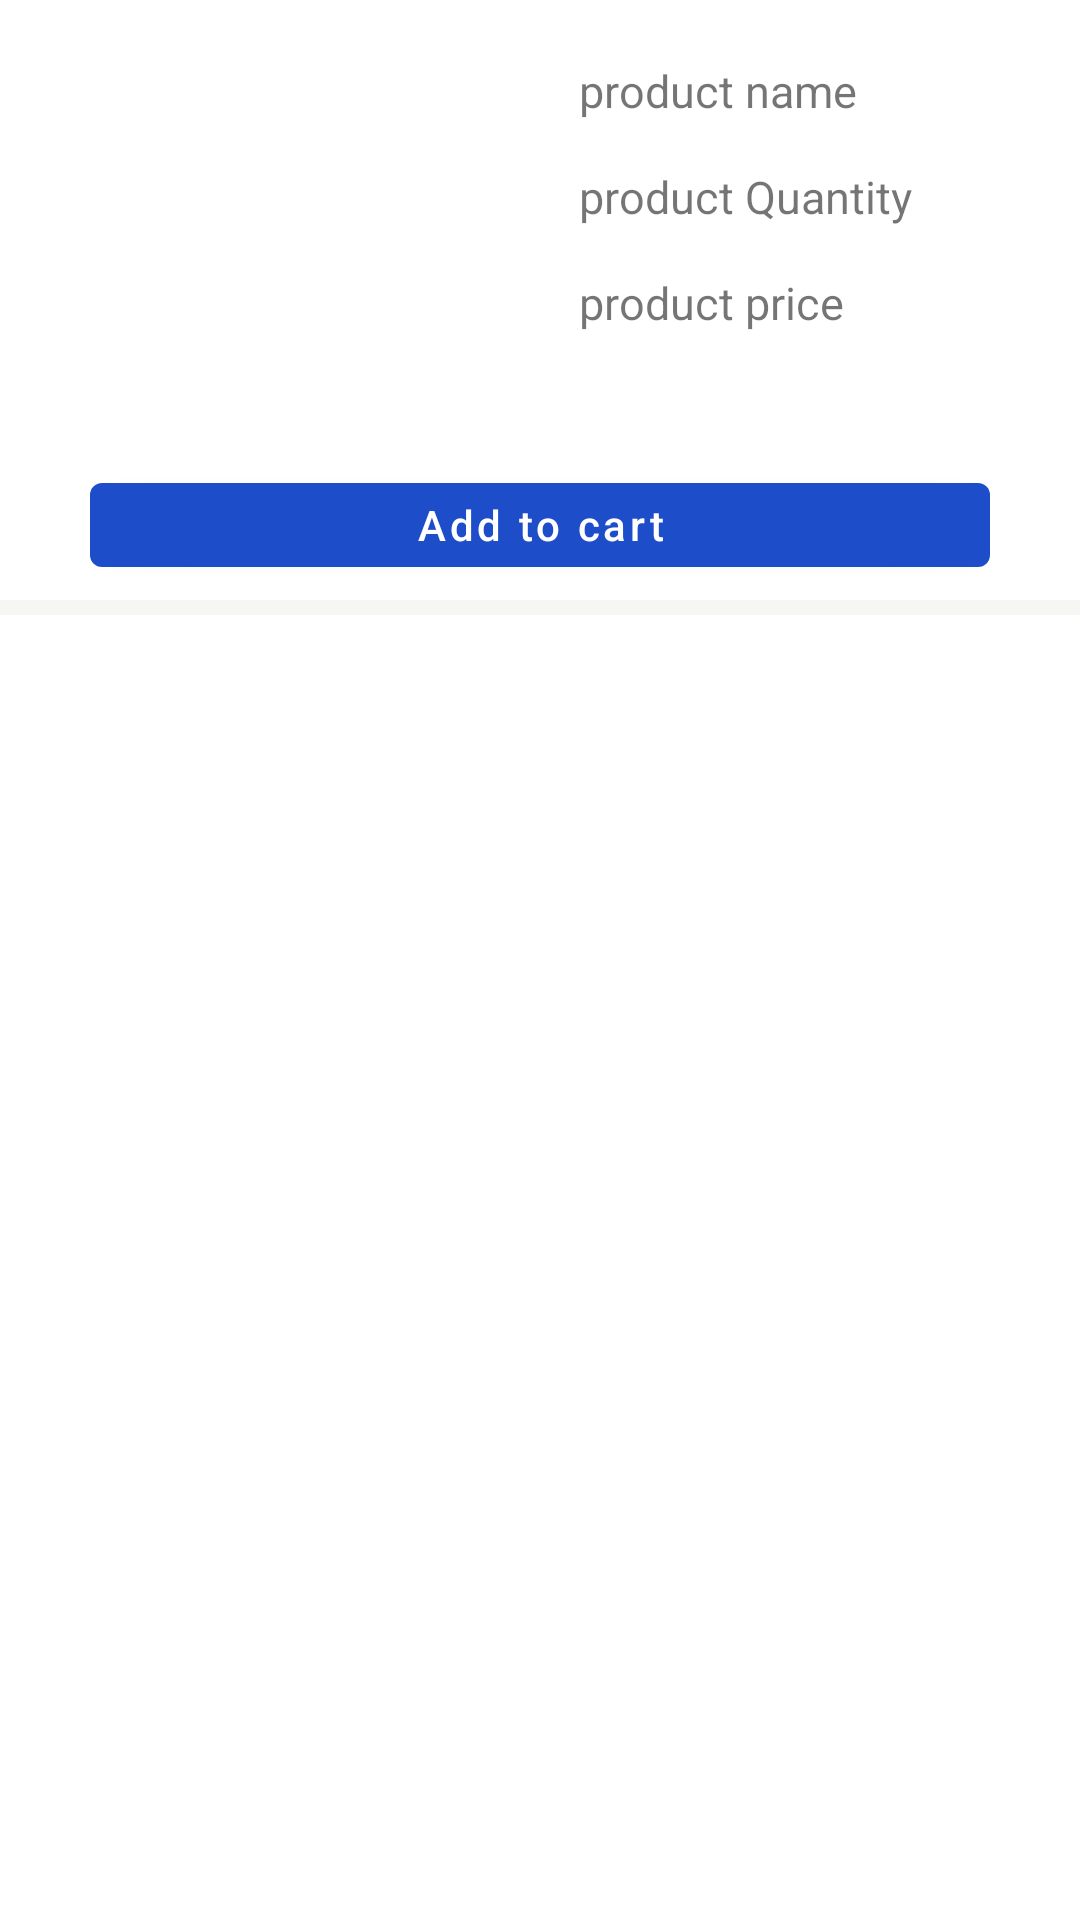

Write the Android layout XML for this screen, with the resource values it uses.
<!-- AndroidManifest.xml: application theme AppTheme -->
<!-- res/layout/layout_product_item.xml -->
<?xml version="1.0" encoding="utf-8"?>
<android.support.design.card.MaterialCardView xmlns:android="http://schemas.android.com/apk/res/android"
    xmlns:app="http://schemas.android.com/apk/res-auto"
    android:layout_width="match_parent"
    android:layout_height="wrap_content"
    app:cardBackgroundColor="@android:color/transparent"
    app:cardElevation="0dp"
    app:cardPreventCornerOverlap="true">

    <RelativeLayout
        android:layout_width="wrap_content"
        android:layout_height="wrap_content">

        <RelativeLayout
            android:id="@+id/rlparent"
            android:layout_width="wrap_content"
            android:layout_height="wrap_content"
            android:layout_marginBottom="5dp"
            android:layout_marginTop="5dp">

            <RelativeLayout
                android:id="@+id/rl_product_header"
                android:layout_width="wrap_content"
                android:layout_height="wrap_content">

                <ImageView
                    android:id="@+id/iv_product"
                    android:layout_width="188dp"
                    android:layout_height="140dp"
                    android:scaleType="fitCenter"
                    android:src="@drawable/img_1" />

                <TextView
                    android:id="@+id/tv_product_name"
                    android:layout_width="wrap_content"
                    android:layout_height="wrap_content"
                    android:layout_marginEnd="10dp"
                    android:layout_marginStart="5dp"
                    android:layout_marginTop="15dp"
                    android:layout_toEndOf="@+id/iv_product"
                    android:ellipsize="end"
                    android:maxLines="1"
                    android:text="product name"
                    android:textSize="15sp" />

                <TextView
                    android:id="@+id/tv_product_qty"
                    android:layout_width="wrap_content"
                    android:layout_height="wrap_content"
                    android:layout_below="@+id/tv_product_name"
                    android:layout_marginEnd="10dp"
                    android:layout_marginStart="5dp"
                    android:layout_marginTop="15dp"
                    android:layout_toEndOf="@+id/iv_product"
                    android:ellipsize="end"
                    android:maxLines="1"
                    android:text="product Quantity"
                    android:textSize="15sp" />

                <TextView
                    android:id="@+id/tv_product_price"
                    android:layout_width="wrap_content"
                    android:layout_height="wrap_content"
                    android:layout_below="@+id/tv_product_qty"
                    android:layout_marginEnd="10dp"
                    android:layout_marginStart="5dp"
                    android:layout_marginTop="15dp"
                    android:layout_toEndOf="@+id/iv_product"
                    android:ellipsize="end"
                    android:maxLines="1"
                    android:text="product price"
                    android:textSize="15sp" />
            </RelativeLayout>

            <android.support.design.button.MaterialButton
                android:id="@+id/btn_ad_to_cart"
                style="@style/Widget.Button"
                android:layout_width="match_parent"
                android:layout_height="40dp"
                android:layout_below="@+id/rl_product_header"
                android:layout_marginEnd="30dp"
                android:layout_marginStart="30dp"
                android:layout_marginTop="10dp"
                android:text="Add to cart"
                android:textAllCaps="false"
                android:visibility="visible" />

            <android.support.design.button.MaterialButton
                android:id="@+id/btn_purchase"
                style="@style/Widget.Button.Pay"
                android:layout_width="match_parent"
                android:layout_height="50dp"
                android:layout_below="@+id/rl_product_header"
                android:layout_marginEnd="30dp"
                android:layout_marginStart="30dp"
                android:layout_marginTop="10dp"
                android:text="Purchase this Application to get full access"
                android:textAllCaps="false"
                android:visibility="gone" />
        </RelativeLayout>

        <View
            android:layout_width="match_parent"
            android:layout_height="5dp"
            android:layout_below="@+id/rlparent"
            android:background="@color/divider_color" />

    </RelativeLayout>

</android.support.design.card.MaterialCardView>
<!-- resources referenced by this layout -->
<resources>
  <color name="divider_color">#F6F7F5</color>
  <style name="Widget.Button" parent="Widget.MaterialComponents.Button">
          <item name="android:textColor">@color/btn_paid_color</item>
          <item name="backgroundTint">@color/color_fbd9e0</item>
      </style>
  <style name="Widget.Button.Pay" parent="Widget.MaterialComponents.Button">
          <item name="android:textColor">?android:attr/textColorPrimary</item>
          <item name="backgroundTint">@color/btn_paid_color_dark</item>
      </style>
  <style name="AppTheme" parent="Theme.MaterialComponents.Light.NoActionBar">
          
          <item name="colorPrimary">@color/colorPrimary</item>
          <item name="colorPrimaryDark">@color/colorPrimaryDark</item>
          <item name="colorAccent">@color/colorAccent</item>
          <item name="android:windowLightStatusBar" tools:targetApi="m">true</item>
          <item name="android:textColorPrimary">@color/textColorPrimary</item>
          <item name="colorControlActivated">@color/colorControlActivated</item>
      </style>
  <color name="btn_paid_color">#FFFFFF</color>
  <color name="color_fbd9e0">#1E4DC9</color>
  <color name="btn_paid_color_dark">#eaeaea</color>
  <color name="colorPrimary">#F14A53</color>
  <color name="colorPrimaryDark">#da434b</color>
  <color name="colorAccent">#FDC125</color>
  <color name="textColorPrimary">#442C2E</color>
  <color name="colorControlActivated">#F14A53</color>
</resources>
